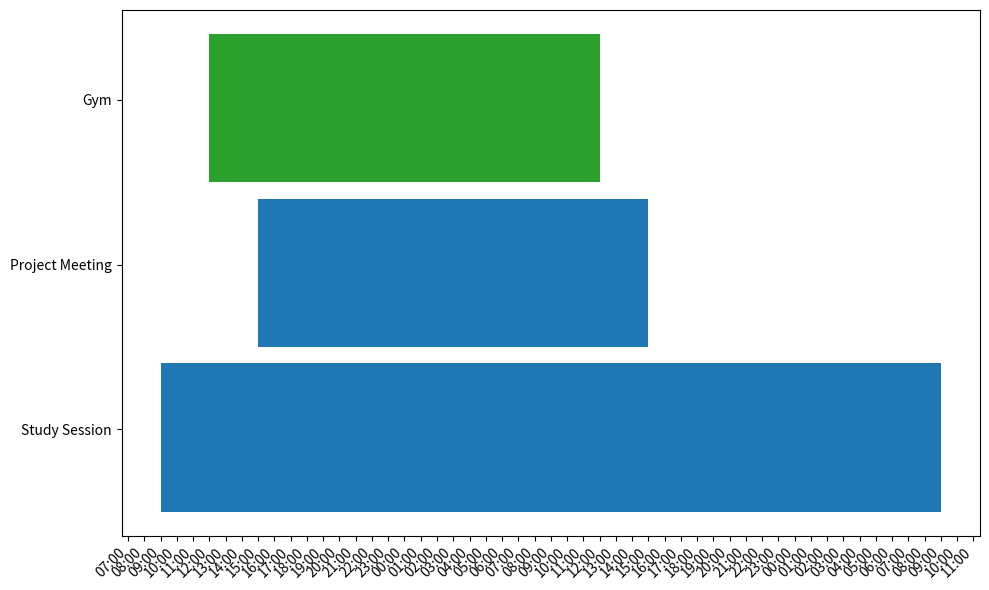

Generate this figure with matplotlib:
import bisect
from datetime import datetime, timedelta
import matplotlib.pyplot as plt
import matplotlib.dates as mdates
from collections import defaultdict

# Task Class
class Task:
    def __init__(self, title, task_type, priority, start_time, end_time, deadline):
        self.title = title
        self.task_type = task_type  # 'personal' or 'academic'
        self.priority = priority  # Higher number = higher priority
        self.start_time = start_time
        self.end_time = end_time
        self.deadline = deadline

# Sorting Functions
def merge_sort(tasks):
    if len(tasks) > 1:
        mid = len(tasks) // 2
        left_half = tasks[:mid]
        right_half = tasks[mid:]

        merge_sort(left_half)
        merge_sort(right_half)

        i = j = k = 0
        while i < len(left_half) and j < len(right_half):
            if left_half[i].priority > right_half[j].priority:
                tasks[k] = left_half[i]
                i += 1
            else:
                tasks[k] = right_half[j]
                j += 1
            k += 1

        while i < len(left_half):
            tasks[k] = left_half[i]
            i += 1
            k += 1

        while j < len(right_half):
            tasks[k] = right_half[j]
            j += 1
            k += 1

# Binary Search Function
def binary_search_task(tasks, target_deadline):
    index = bisect.bisect_left([task.deadline for task in tasks], target_deadline)
    if index < len(tasks) and tasks[index].deadline == target_deadline:
        return tasks[index]
    return None

# Task Density Analysis
def task_density_analysis(tasks, interval=timedelta(hours=1)):
    density = defaultdict(int)
    for task in tasks:
        time_slot = task.start_time
        while time_slot < task.end_time:
            density[time_slot] += 1
            time_slot += interval
    return density

# Gantt Chart Display
def display_gantt_chart(tasks):
    fig, ax = plt.subplots(figsize=(10, 6))

    for idx, task in enumerate(tasks):
        color = 'tab:blue' if task.task_type == 'academic' else 'tab:green'
        start_num = mdates.date2num(task.start_time)
        duration = (task.end_time - task.start_time).total_seconds() / 3600  # duration in hours

        ax.broken_barh([(start_num, duration)], 
                       (idx * 10, 9), facecolors=(color,))

    ax.set_yticks([i * 10 + 5 for i in range(len(tasks))])
    ax.set_yticklabels([task.title for task in tasks])
    
    # Setting a locator and formatter for clearer x-axis labels
    ax.xaxis.set_major_locator(mdates.HourLocator(interval=1))
    ax.xaxis.set_major_formatter(mdates.DateFormatter('%H:%M'))

    plt.gcf().autofmt_xdate(rotation=45)  # Rotate labels for readability
    plt.tight_layout()  # Adjust layout to prevent overlap
    plt.show()

# Function to find the last non-conflicting task
def find_last_non_conflicting(tasks, i):
    for j in range(i - 1, -1, -1):
        if tasks[j].end_time <= tasks[i].start_time:
            return j
    return -1

# Scheduler Class
class Scheduler:
    def __init__(self):
        self.tasks = []

    def add_task(self, task):
        self.tasks.append(task)

    def optimize_schedule(self):
        # Sort tasks by their end time
        self.sort_tasks_by_priority()  # Ensure tasks are sorted by priority first
        self.tasks.sort(key=lambda task: task.end_time)  # Sort by end time

        n = len(self.tasks)
        dp = [0] * n

        # Fill the dp array
        dp[0] = self.tasks[0].priority  # Base case

        for i in range(1, n):
            # Include the current task
            include_priority = self.tasks[i].priority
            last_non_conflict = find_last_non_conflicting(self.tasks, i)
            if last_non_conflict != -1:
                include_priority += dp[last_non_conflict]

            # Exclude the current task
            exclude_priority = dp[i - 1]

            # Take the maximum of including or excluding the current task
            dp[i] = max(include_priority, exclude_priority)

        # The last entry in dp array will be the maximum priority obtainable
        print(f"Maximum priority obtainable: {dp[-1]}")

    def sort_tasks_by_priority(self):
        merge_sort(self.tasks)

    def find_task_by_deadline(self, target_deadline):
        return binary_search_task(self.tasks, target_deadline)

    def analyze_task_density(self, interval=timedelta(hours=1)):
        return task_density_analysis(self.tasks, interval)

    def display_gantt_chart(self):
        display_gantt_chart(self.tasks)

# Example Usage
if __name__ == "__main__":
    # Define some example tasks
    task1 = Task("Study Session", "academic", 5, datetime(2024, 11, 1, 9), datetime(2024, 11, 1, 11), datetime(2024, 11, 1, 10))
    task2 = Task("Gym", "personal", 3, datetime(2024, 11, 1, 12), datetime(2024, 11, 1, 13), datetime(2024, 11, 1, 12))
    task3 = Task("Project Meeting", "academic", 4, datetime(2024, 11, 1, 15), datetime(2024, 11, 1, 16), datetime(2024, 11, 1, 15))
    
    # Initialize scheduler
    scheduler = Scheduler()
    scheduler.add_task(task1)
    scheduler.add_task(task2)
    scheduler.add_task(task3)

    # Sort tasks by priority
    scheduler.sort_tasks_by_priority()
    
    # Display Gantt Chart
    scheduler.display_gantt_chart()

    # Find task by a specific deadline
    deadline = datetime(2024, 11, 1, 10)
    task = scheduler.find_task_by_deadline(deadline)
    print(f"Task found by deadline: {task.title if task else 'No task found'}")

    # Analyze task density
    density = scheduler.analyze_task_density(interval=timedelta(hours=1))
    print("Task Density Analysis:")
    for time_slot, count in density.items():
        print(f"{time_slot}: {count} tasks")

